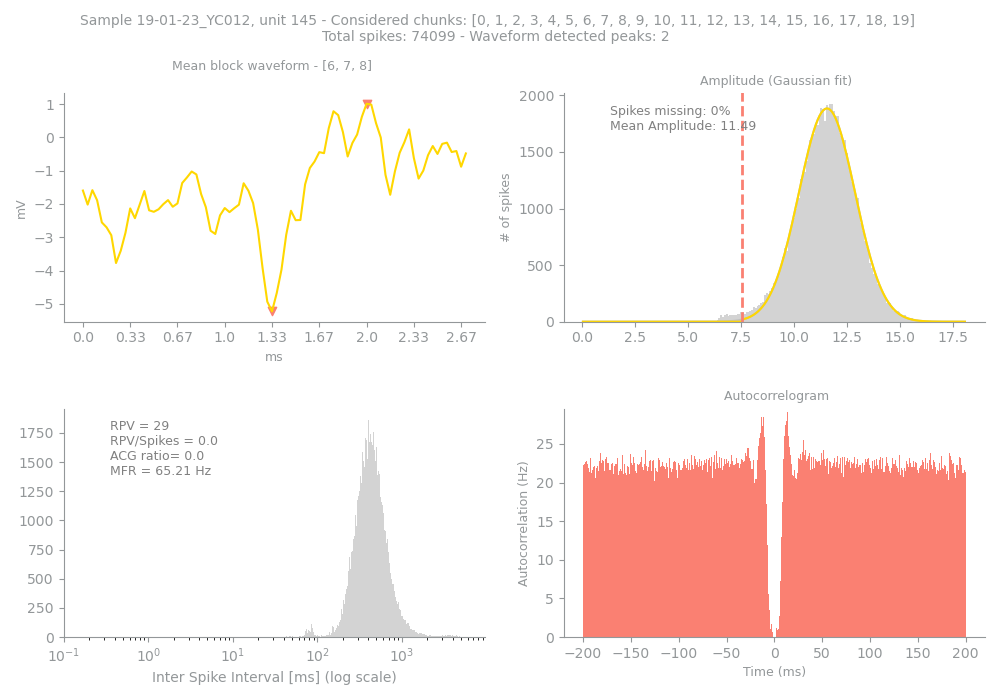

The data file committed next to this chart (first rows):
Sample, Unit, PeakChUnit, SpikesUnit, GoodChunks, GoodChunksList, WvfChunks, WvfChunksList, SpikesBlock, PercMissingSpikesBlock, MFRBlockHz, MeanAmpBlock, RPVBlock, FpBlockFancy, FpBlockSimple, ACGViolationRatio, WvfPeaksBlock, PeaksBlock_x, PeaksBlock_y, BigPkNegBlock
19-01-23_YC012, 145, 106, 74099, 20, [0, 1, 2, 3, 4, 5, 6, 7, 8, 9, 10, 11, 1…, 3, [6, 7, 8], 74099, 0, 65.21, 11.49, 29, 0.0, 0.0, 0.0, 2, [40, 60], [-5.2265625, 1.0117188], 1
